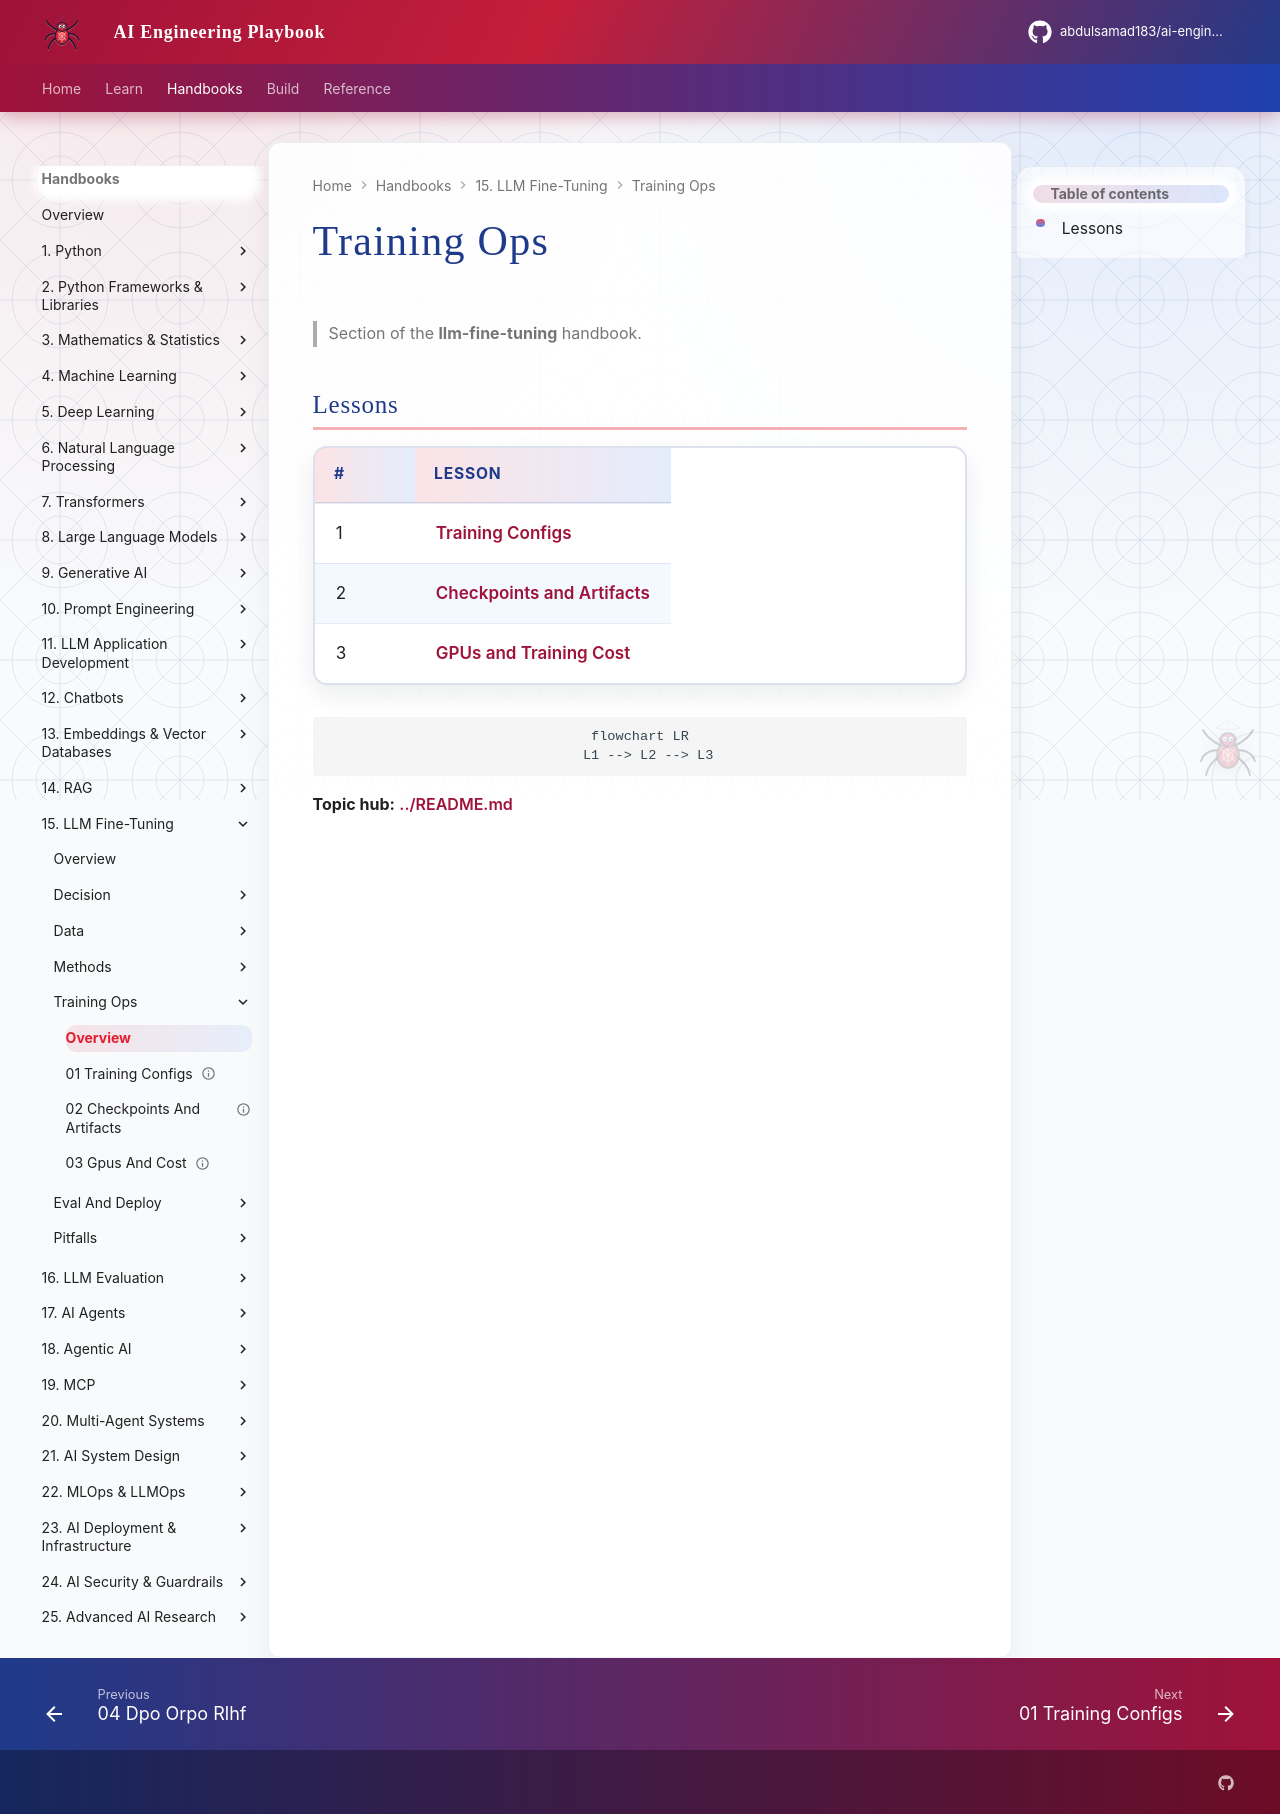

repository: abdulsamad183/ai-engineering-playbook · page: domains/llm-fine-tuning/training-ops/index.html · generator: mkdocs

# Training Ops

> Section of the **llm-fine-tuning** handbook.

## Lessons

| # | Lesson |
|---|--------|
| 1 | [Training Configs](01-training-configs.md) |
| 2 | [Checkpoints and Artifacts](02-checkpoints-and-artifacts.md) |
| 3 | [GPUs and Training Cost](03-gpus-and-cost.md) |

```mermaid
flowchart LR
  L1 --> L2 --> L3
```

**Topic hub:** [../README.md](../README.md)
